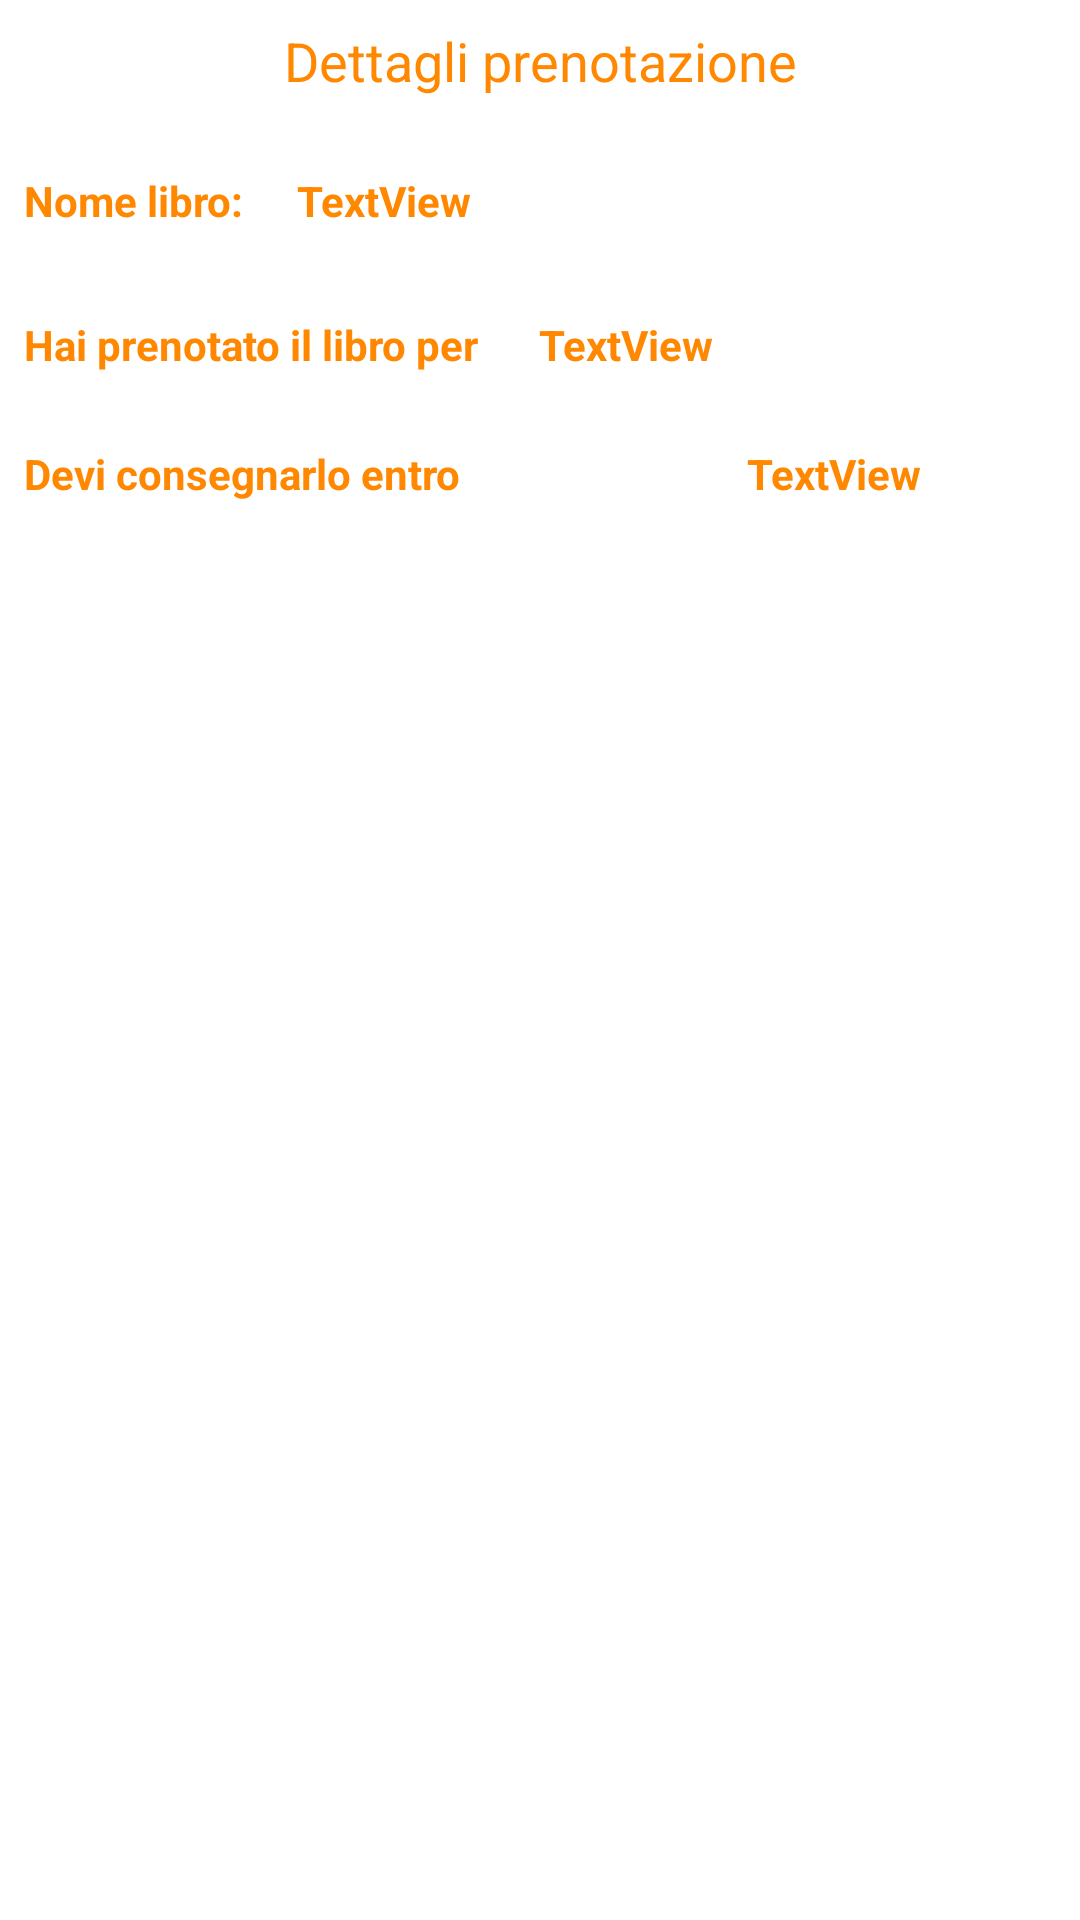

Write the Android layout XML for this screen, with the resource values it uses.
<!-- AndroidManifest.xml: fallback theme Theme.MaterialComponents.DayNight.NoActionBar -->
<!-- res/layout/activity_dettagli_mio_libro.xml -->
<?xml version="1.0" encoding="utf-8"?>
<android.support.constraint.ConstraintLayout xmlns:android="http://schemas.android.com/apk/res/android"
    xmlns:app="http://schemas.android.com/apk/res-auto"
    xmlns:tools="http://schemas.android.com/tools"
    android:layout_width="match_parent"
    android:layout_height="match_parent"
    android:background="@android:color/background_light"
    tools:context="com.example.lucia.applicazionelab.MainETab.DettagliMioLibro">

    <TextView
        android:id="@+id/textView14"
        android:layout_width="182dp"
        android:layout_height="29dp"
        android:layout_marginLeft="8dp"
        android:layout_marginStart="8dp"
        android:text="Devi consegnarlo entro"
        android:textColor="@android:color/holo_orange_dark"
        android:textStyle="bold"
        app:layout_constraintLeft_toLeftOf="parent"
        android:layout_marginTop="8dp"
        app:layout_constraintTop_toBottomOf="@+id/textView11" />

    <TextView
        android:id="@+id/textView13"
        android:layout_width="wrap_content"
        android:layout_height="wrap_content"
        android:text="TextView"
        android:textColor="@android:color/holo_orange_dark"
        android:textStyle="bold"
        app:layout_constraintBaseline_toBaselineOf="@+id/textView11"
        android:layout_marginRight="122dp"
        app:layout_constraintRight_toRightOf="parent"
        android:layout_marginEnd="122dp" />

    <TextView
        android:id="@+id/textView11"
        android:layout_width="172dp"
        android:layout_height="35dp"
        android:layout_marginLeft="8dp"
        android:layout_marginStart="8dp"
        android:layout_marginTop="20dp"
        android:text="Hai prenotato il libro per "
        android:textColor="@android:color/holo_orange_dark"
        android:textStyle="bold"
        app:layout_constraintLeft_toLeftOf="parent"
        app:layout_constraintTop_toBottomOf="@+id/textView6"
        app:layout_constraintRight_toLeftOf="@+id/textView13"
        android:layout_marginRight="8dp"
        app:layout_constraintHorizontal_bias="0.0"
        android:layout_marginEnd="8dp" />

    <TextView
        android:id="@+id/textView7"
        android:layout_width="91dp"
        android:layout_height="wrap_content"
        android:layout_marginEnd="174dp"
        android:text="TextView"
        android:textColor="@android:color/holo_orange_dark"
        android:textStyle="bold"
        app:layout_constraintBaseline_toBaselineOf="@+id/textView6"
        android:layout_marginRight="174dp"
        app:layout_constraintRight_toRightOf="parent"
        app:layout_constraintLeft_toRightOf="@+id/textView6"
        android:layout_marginLeft="8dp"
        android:layout_marginStart="8dp" />

    <TextView
        android:id="@+id/textView6"
        android:layout_width="87dp"
        android:layout_height="28dp"
        android:layout_marginStart="8dp"
        android:text="Nome libro:"
        android:textColor="@android:color/holo_orange_dark"
        android:textStyle="bold"
        android:layout_marginLeft="8dp"
        app:layout_constraintLeft_toLeftOf="parent"
        android:layout_marginTop="25dp"
        app:layout_constraintTop_toBottomOf="@+id/textView" />

    <TextView
        android:id="@+id/textView"
        android:layout_width="wrap_content"
        android:layout_height="wrap_content"
        android:layout_marginLeft="8dp"
        android:layout_marginRight="8dp"
        android:layout_marginTop="8dp"
        android:text="Dettagli prenotazione"
        android:textAppearance="@style/TextAppearance.AppCompat.Medium"
        android:textColor="@android:color/holo_orange_dark"
        app:layout_constraintLeft_toLeftOf="parent"
        app:layout_constraintRight_toRightOf="parent"
        app:layout_constraintTop_toTopOf="parent"
        android:layout_marginStart="8dp"
        android:layout_marginEnd="8dp" />

    <TextView
        android:id="@+id/textView16"
        android:layout_width="wrap_content"
        android:layout_height="20dp"
        android:layout_marginEnd="174dp"
        android:text="TextView"
        android:textColor="@android:color/holo_orange_dark"
        android:textStyle="bold"
        app:layout_constraintBaseline_toBaselineOf="@+id/textView14"
        app:layout_constraintLeft_toRightOf="@+id/textView14"
        android:layout_marginLeft="59dp" />

    <TextView
        android:id="@+id/textTorna"
        android:layout_width="wrap_content"
        android:layout_height="wrap_content"
        android:text="Torna alle tue prenotazioni"
        android:textAppearance="@style/TextAppearance.AppCompat.Inverse"
        android:layout_marginTop="42dp"
        app:layout_constraintTop_toBottomOf="@+id/textView14"
        android:layout_marginLeft="8dp"
        app:layout_constraintLeft_toLeftOf="parent"
        android:layout_marginRight="8dp"
        app:layout_constraintRight_toRightOf="parent" />
</android.support.constraint.ConstraintLayout>
<!-- resources referenced by this layout -->
<resources>

</resources>
